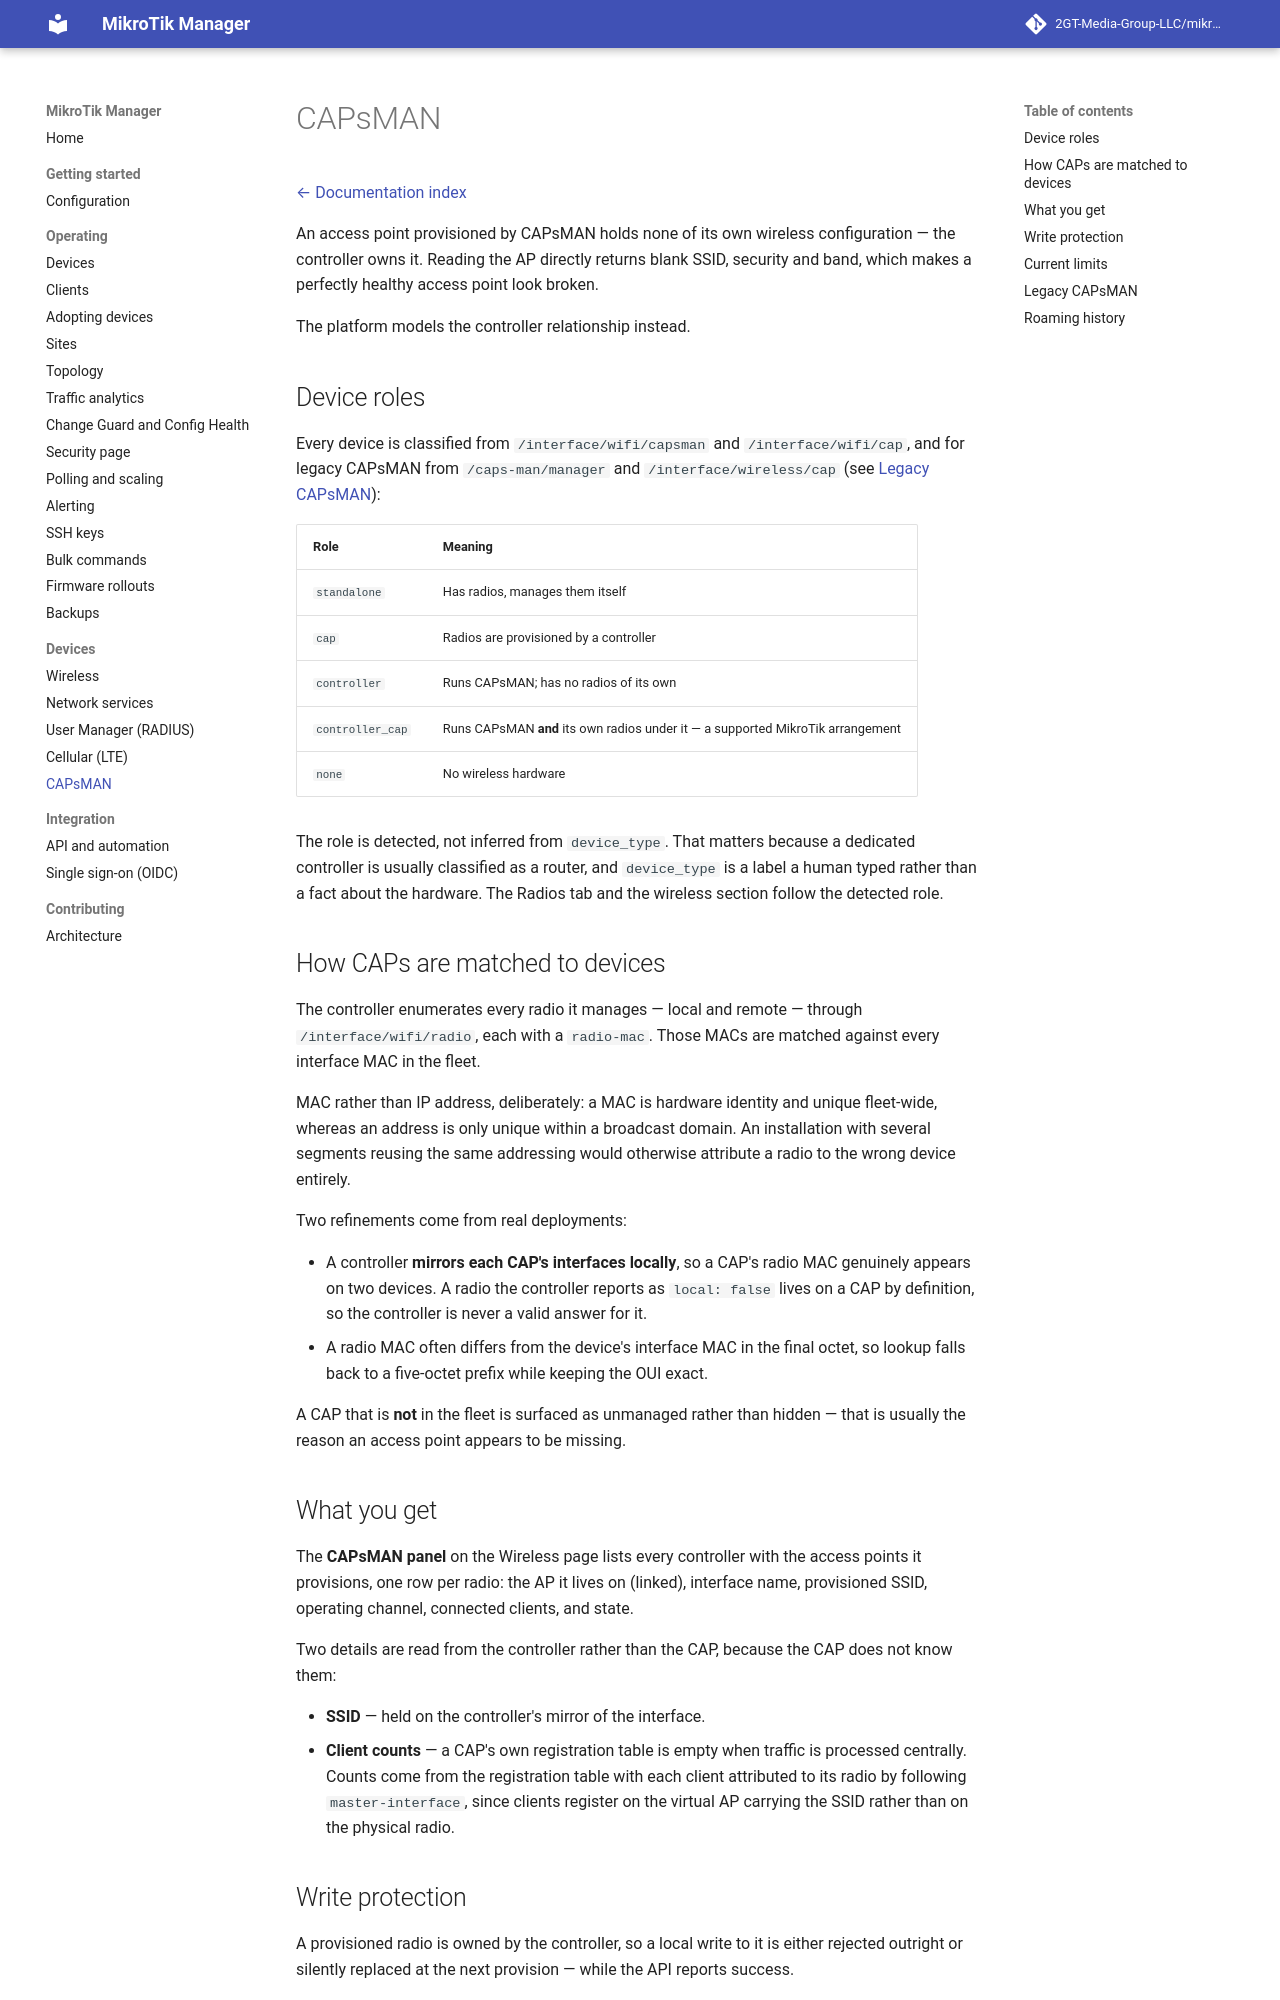

repository: derrickmugabwa/ISPSence · page: 0.54/capsman/index.html · generator: mkdocs

# CAPsMAN

[← Documentation index](README.md)

An access point provisioned by CAPsMAN holds none of its own wireless configuration —
the controller owns it. Reading the AP directly returns blank SSID, security and band,
which makes a perfectly healthy access point look broken.

The platform models the controller relationship instead.

## Device roles

Every device is classified from `/interface/wifi/capsman` and `/interface/wifi/cap`, and
for legacy CAPsMAN from `/caps-man/manager` and `/interface/wireless/cap`
(see [Legacy CAPsMAN](#legacy-capsman)):

| Role | Meaning |
|---|---|
| `standalone` | Has radios, manages them itself |
| `cap` | Radios are provisioned by a controller |
| `controller` | Runs CAPsMAN; has no radios of its own |
| `controller_cap` | Runs CAPsMAN **and** its own radios under it — a supported MikroTik arrangement |
| `none` | No wireless hardware |

The role is detected, not inferred from `device_type`. That matters because a dedicated
controller is usually classified as a router, and `device_type` is a label a human typed
rather than a fact about the hardware. The Radios tab and the wireless section follow the
detected role.

## How CAPs are matched to devices

The controller enumerates every radio it manages — local and remote — through
`/interface/wifi/radio`, each with a `radio-mac`. Those MACs are matched against every
interface MAC in the fleet.

MAC rather than IP address, deliberately: a MAC is hardware identity and unique
fleet-wide, whereas an address is only unique within a broadcast domain. An installation
with several segments reusing the same addressing would otherwise attribute a radio to
the wrong device entirely.

Two refinements come from real deployments:

- A controller **mirrors each CAP's interfaces locally**, so a CAP's radio MAC genuinely
  appears on two devices. A radio the controller reports as `local: false` lives on a CAP
  by definition, so the controller is never a valid answer for it.
- A radio MAC often differs from the device's interface MAC in the final octet, so lookup
  falls back to a five-octet prefix while keeping the OUI exact.

A CAP that is **not** in the fleet is surfaced as unmanaged rather than hidden — that is
usually the reason an access point appears to be missing.

## What you get

The **CAPsMAN panel** on the Wireless page lists every controller with the access points
it provisions, one row per radio: the AP it lives on (linked), interface name, provisioned
SSID, operating channel, connected clients, and state.

Two details are read from the controller rather than the CAP, because the CAP does not
know them:

- **SSID** — held on the controller's mirror of the interface.
- **Client counts** — a CAP's own registration table is empty when traffic is processed
  centrally. Counts come from the registration table with each client attributed to its
  radio by following `master-interface`, since clients register on the virtual AP carrying
  the SSID rather than on the physical radio.

## Write protection

A provisioned radio is owned by the controller, so a local write to it is either rejected
outright or silently replaced at the next provision — while the API reports success.

Five paths refuse or skip provisioned radios, naming the controller in the error: bulk
SSID deployment, interface create, interface edit, interface delete, and guest network
setup.
